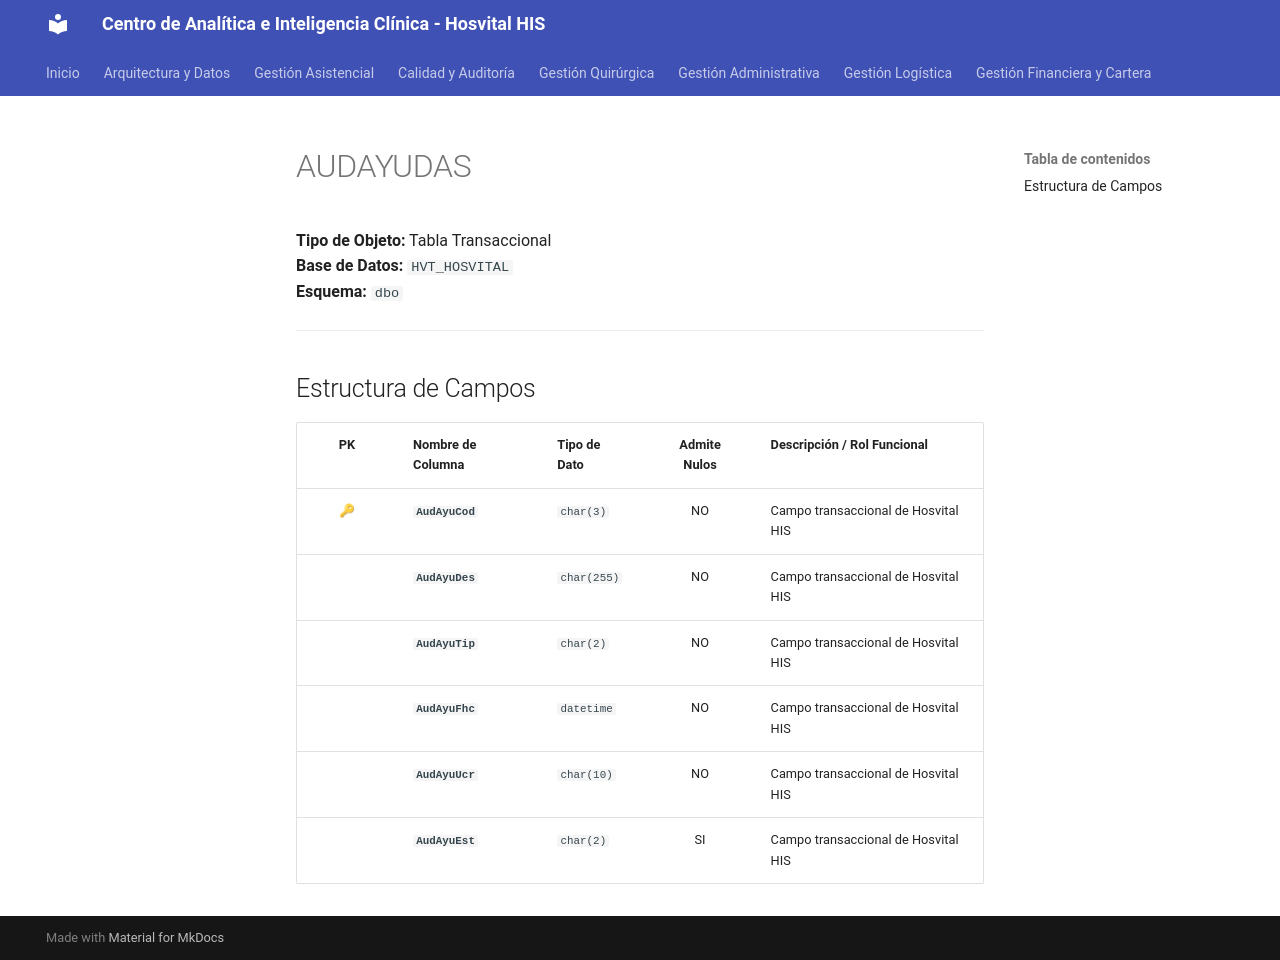

repository: SoporteSaludtech/superset-docs · page: diccionario-general/AUDAYUDAS/index.html · generator: mkdocs

# AUDAYUDAS

**Tipo de Objeto:** Tabla Transaccional  
**Base de Datos:** `HVT_HOSVITAL`  
**Esquema:** `dbo`

---

## Estructura de Campos

| PK | Nombre de Columna | Tipo de Dato | Admite Nulos | Descripción / Rol Funcional |
| :-: | :--- | :--- | :-: | :--- |
| 🔑 | **`AudAyuCod`** | `char(3)` | NO | Campo transaccional de Hosvital HIS |
|  | **`AudAyuDes`** | `char(255)` | NO | Campo transaccional de Hosvital HIS |
|  | **`AudAyuTip`** | `char(2)` | NO | Campo transaccional de Hosvital HIS |
|  | **`AudAyuFhc`** | `datetime` | NO | Campo transaccional de Hosvital HIS |
|  | **`AudAyuUcr`** | `char(10)` | NO | Campo transaccional de Hosvital HIS |
|  | **`AudAyuEst`** | `char(2)` | SI | Campo transaccional de Hosvital HIS |
